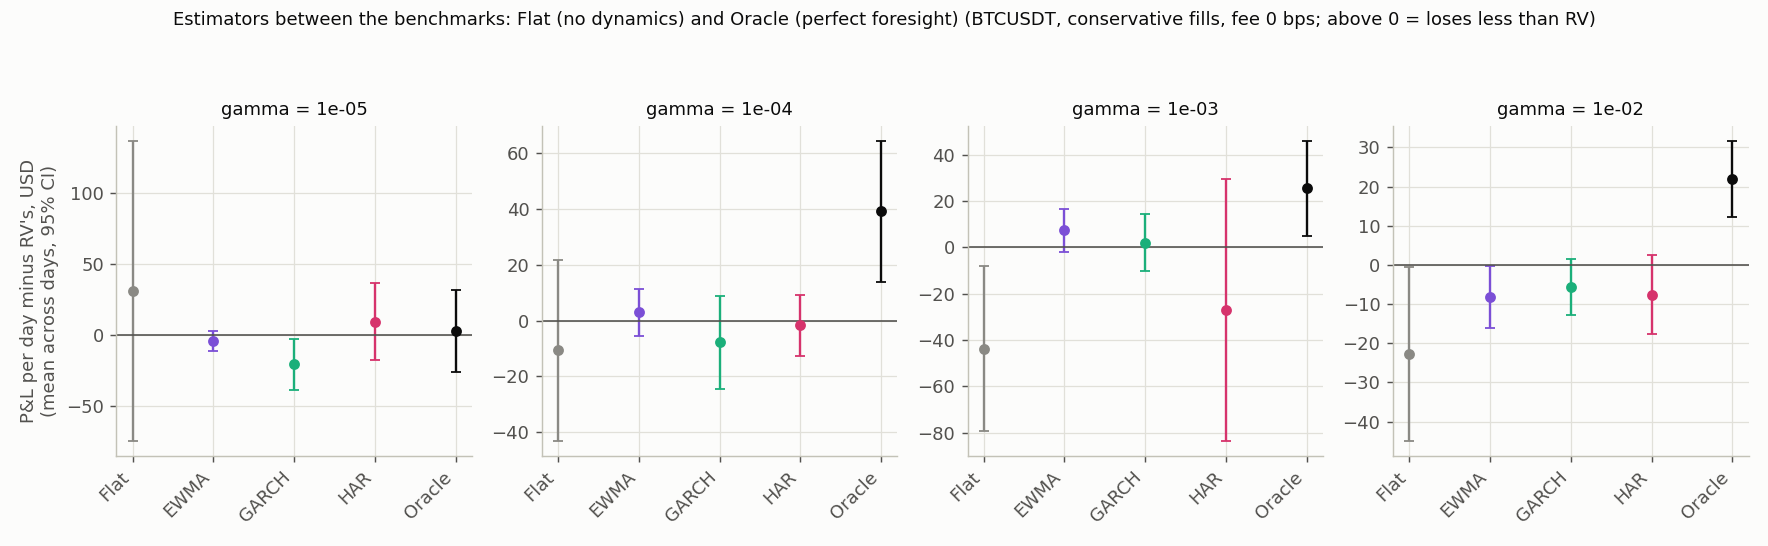

Source data for this figure (header and first rows):
gamma, regime, estimator, days, pnl_mean, diff_vs_rv, se, t, days_better
1e-05, all, Flat, 41, -316.7, 31.23, 53.8, 0.5805, 17
1e-05, all, RV, 41, -348, 0, 0, , 0
1e-05, all, EWMA, 41, -352.2, -4.212, 3.511, -1.2, 18
1e-05, all, GARCH, 41, -368.5, -20.53, 9.2, -2.232, 15
1e-05, all, HAR, 41, -338.4, 9.581, 13.83, 0.6929, 15
1e-05, all, Oracle, 41, -344.8, 3.142, 14.79, 0.2123, 20
1e-05, low, Flat, 32, -112.4, 8.274, 11.62, 0.7122, 9
1e-05, low, RV, 32, -120.7, 0, 0, , 0
1e-05, low, EWMA, 32, -125.8, -5.076, 4.21, -1.206, 10
1e-05, low, GARCH, 32, -129, -8.326, 6.357, -1.31, 14
1e-05, low, HAR, 32, -111.2, 9.445, 11.17, 0.8457, 12
1e-05, low, Oracle, 32, -106.4, 14.3, 14.84, 0.9634, 13
1e-05, mid, Flat, 39, -89.4, 0.5657, 8.463, 0.06685, 22
1e-05, mid, RV, 39, -89.96, 0, 0, , 0
1e-05, mid, EWMA, 39, -89.29, 0.6769, 1.155, 0.5861, 18
1e-05, mid, GARCH, 39, -88.72, 1.239, 2.578, 0.4804, 20
1e-05, mid, HAR, 39, -89.72, 0.2388, 3.039, 0.07856, 21
1e-05, mid, Oracle, 39, -94.85, -4.889, 7.053, -0.6932, 17
1e-05, high, Flat, 35, -168.6, 28.39, 62.5, 0.4543, 14
1e-05, high, RV, 35, -197, 0, 0, , 0
1e-05, high, EWMA, 35, -198.1, -1.048, 1.675, -0.6254, 20
1e-05, high, GARCH, 35, -214.8, -17.82, 8.071, -2.208, 15
1e-05, high, HAR, 35, -194.7, 2.322, 13.75, 0.1688, 11
1e-05, high, Oracle, 35, -201, -3.943, 8.71, -0.4526, 13
0.0001, all, Flat, 41, -352.7, -10.62, 16.56, -0.6416, 16
0.0001, all, RV, 41, -342.1, 0, 0, , 0
0.0001, all, EWMA, 41, -339.1, 2.965, 4.354, 0.681, 22
0.0001, all, GARCH, 41, -350, -7.854, 8.551, -0.9184, 20
0.0001, all, HAR, 41, -343.7, -1.599, 5.581, -0.2865, 22
0.0001, all, Oracle, 41, -302.9, 39.17, 12.87, 3.043, 29
0.0001, low, Flat, 32, -97.79, -4.323, 8.845, -0.4888, 15
0.0001, low, RV, 32, -93.47, 0, 0, , 0
0.0001, low, EWMA, 32, -88.29, 5.179, 3.033, 1.707, 23
0.0001, low, GARCH, 32, -84.61, 8.857, 7.406, 1.196, 19
0.0001, low, HAR, 32, -95.07, -1.607, 4.892, -0.3285, 15
0.0001, low, Oracle, 32, -78.25, 15.22, 12.53, 1.214, 19
0.0001, mid, Flat, 39, -100.1, -6.301, 9.459, -0.6661, 20
0.0001, mid, RV, 39, -93.79, 0, 0, , 0
0.0001, mid, EWMA, 39, -92.56, 1.229, 2.189, 0.5614, 21
0.0001, mid, GARCH, 39, -97.89, -4.096, 4.718, -0.8681, 17
0.0001, mid, HAR, 39, -90.1, 3.696, 4.425, 0.8352, 21
0.0001, mid, Oracle, 39, -83.11, 10.68, 4.95, 2.158, 27
0.0001, high, Flat, 35, -212.3, -1.471, 15.52, -0.0948, 18
0.0001, high, RV, 35, -210.8, 0, 0, , 0
0.0001, high, EWMA, 35, -213.4, -2.631, 2.637, -0.998, 15
0.0001, high, GARCH, 35, -223.5, -12.73, 7.775, -1.638, 17
0.0001, high, HAR, 35, -215.3, -4.522, 4.33, -1.044, 15
0.0001, high, Oracle, 35, -190.7, 20.06, 13.12, 1.529, 17
0.001, all, Flat, 41, -194.6, -43.67, 18.14, -2.408, 9
0.001, all, RV, 41, -150.9, 0, 0, , 0
0.001, all, EWMA, 41, -143.5, 7.344, 4.784, 1.535, 21
0.001, all, GARCH, 41, -148.9, 1.98, 6.256, 0.3165, 23
0.001, all, HAR, 41, -177.9, -26.99, 28.79, -0.9376, 19
0.001, all, Oracle, 41, -125.4, 25.47, 10.41, 2.445, 30
0.001, low, Flat, 32, -60.46, -21.83, 16.41, -1.33, 16
0.001, low, RV, 32, -38.63, 0, 0, , 0
0.001, low, EWMA, 32, -38.46, 0.1675, 2.067, 0.08104, 18
0.001, low, GARCH, 32, -37.1, 1.531, 4.565, 0.3355, 18
0.001, low, HAR, 32, -70.58, -31.95, 32.73, -0.9761, 17
0.001, low, Oracle, 32, -41.97, -3.343, 6.065, -0.5512, 16
... 36 more rows
